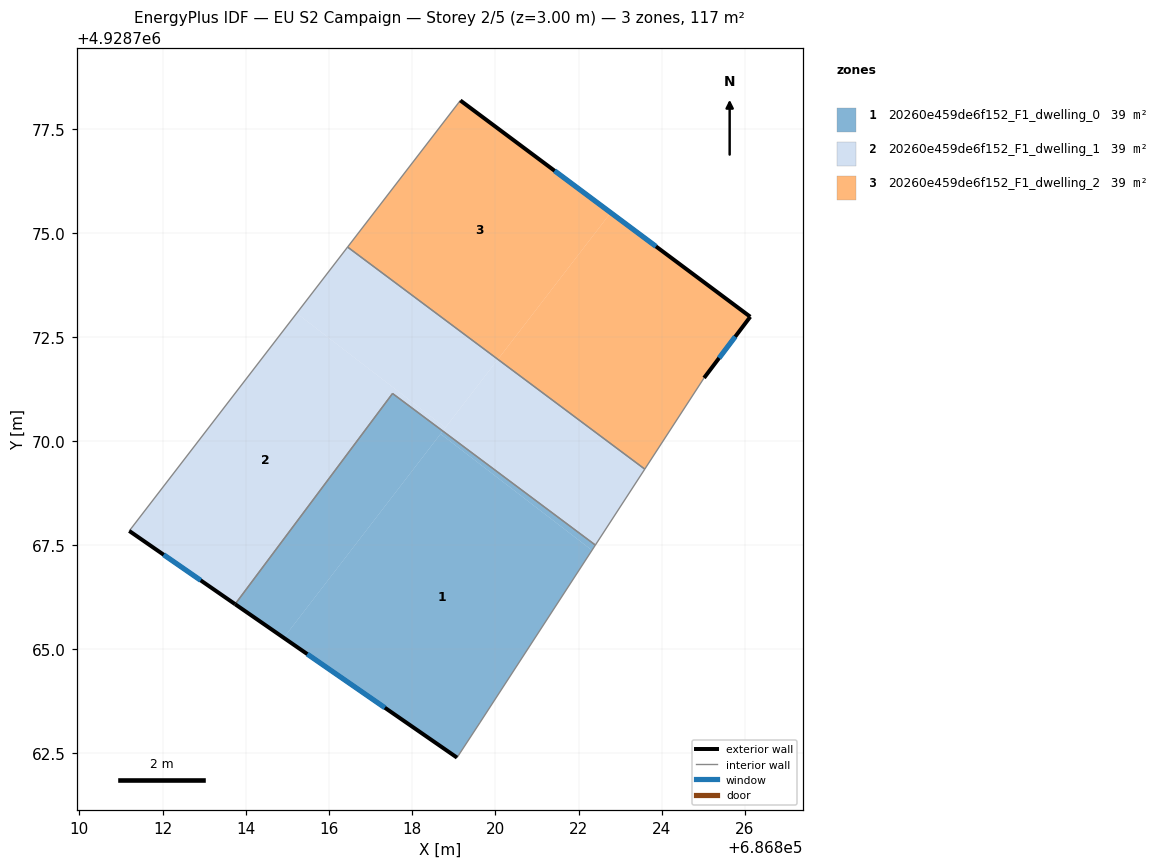
=== STOREY PLAN SPEC (per zone: floor XY polygon, exterior-wall plan segments, windows/doors) ===
zone 1: 20260e459de6f152_F1_dwelling_0  (39.0 m²)
  floor: (686822.32, 4928767.38) (686819.63, 4928763.24) (686819.08, 4928762.40) (686814.91, 4928765.28) (686818.68, 4928770.18)
  floor: (686818.74, 4928770.25) (686814.91, 4928765.28) (686813.74, 4928766.09) (686817.53, 4928771.15)
  floor: (686822.41, 4928767.51) (686822.32, 4928767.38) (686818.68, 4928770.18) (686818.74, 4928770.25)
  exterior wall: (686813.74, 4928766.09) – (686819.08, 4928762.40)  [6.5 m]
    window: (686815.48, 4928764.89) – (686817.34, 4928763.60)  [2.4 m²]
  interior walls: 4
zone 2: 20260e459de6f152_F1_dwelling_1  (39.0 m²)
  floor: (686817.53, 4928771.15) (686813.74, 4928766.09) (686811.20, 4928767.85) (686815.22, 4928773.08) (686818.80, 4928770.33) (686818.74, 4928770.25)
  floor: (686823.59, 4928769.33) (686822.41, 4928767.51) (686818.74, 4928770.25) (686820.06, 4928771.97)
  floor: (686820.06, 4928771.97) (686818.80, 4928770.33) (686815.22, 4928773.08) (686816.45, 4928774.67)
  exterior wall: (686811.20, 4928767.85) – (686813.74, 4928766.09)  [3.1 m]
    window: (686812.03, 4928767.28) – (686812.92, 4928766.66)  [1.1 m²]
  interior walls: 5
zone 3: 20260e459de6f152_F1_dwelling_2  (39.0 m²)
  floor: (686826.13, 4928773.00) (686825.02, 4928771.53) (686823.59, 4928769.33) (686820.06, 4928771.97) (686822.78, 4928775.50)
  floor: (686822.78, 4928775.50) (686820.06, 4928771.97) (686816.45, 4928774.67) (686819.16, 4928778.20)
  exterior wall: (686825.02, 4928771.53) – (686826.13, 4928773.00)  [1.8 m]
    window: (686825.38, 4928772.01) – (686825.77, 4928772.52)  [0.7 m²]
  exterior wall: (686826.13, 4928773.00) – (686819.16, 4928778.20)  [8.7 m]
    window: (686823.86, 4928774.69) – (686821.43, 4928776.51)  [3.2 m²]
  interior walls: 3

=== DERIVED (storey summary) ===
Building: EU S2 Campaign
Storey: 2 of 5  (floor level z = 3.00 m)
Storey gross floor area: 117.0 m²
Zones on this storey: 3
  - 20260e459de6f152_F1_dwelling_0: floor 39.0 m²; exterior wall 6.5 m (19.5 m²); 1 window(s) 2.4 m²; WWR 12.2%
  - 20260e459de6f152_F1_dwelling_1: floor 39.0 m²; exterior wall 3.1 m (9.3 m²); 1 window(s) 1.1 m²; WWR 12.2%
  - 20260e459de6f152_F1_dwelling_2: floor 39.0 m²; exterior wall 10.5 m (31.6 m²); 2 window(s) 3.9 m²; WWR 12.2%
Zone adjacency (shared interzone walls):
  - 20260e459de6f152_F1_dwelling_0 ↔ 20260e459de6f152_F1_dwelling_1
  - 20260e459de6f152_F1_dwelling_1 ↔ 20260e459de6f152_F1_dwelling_2